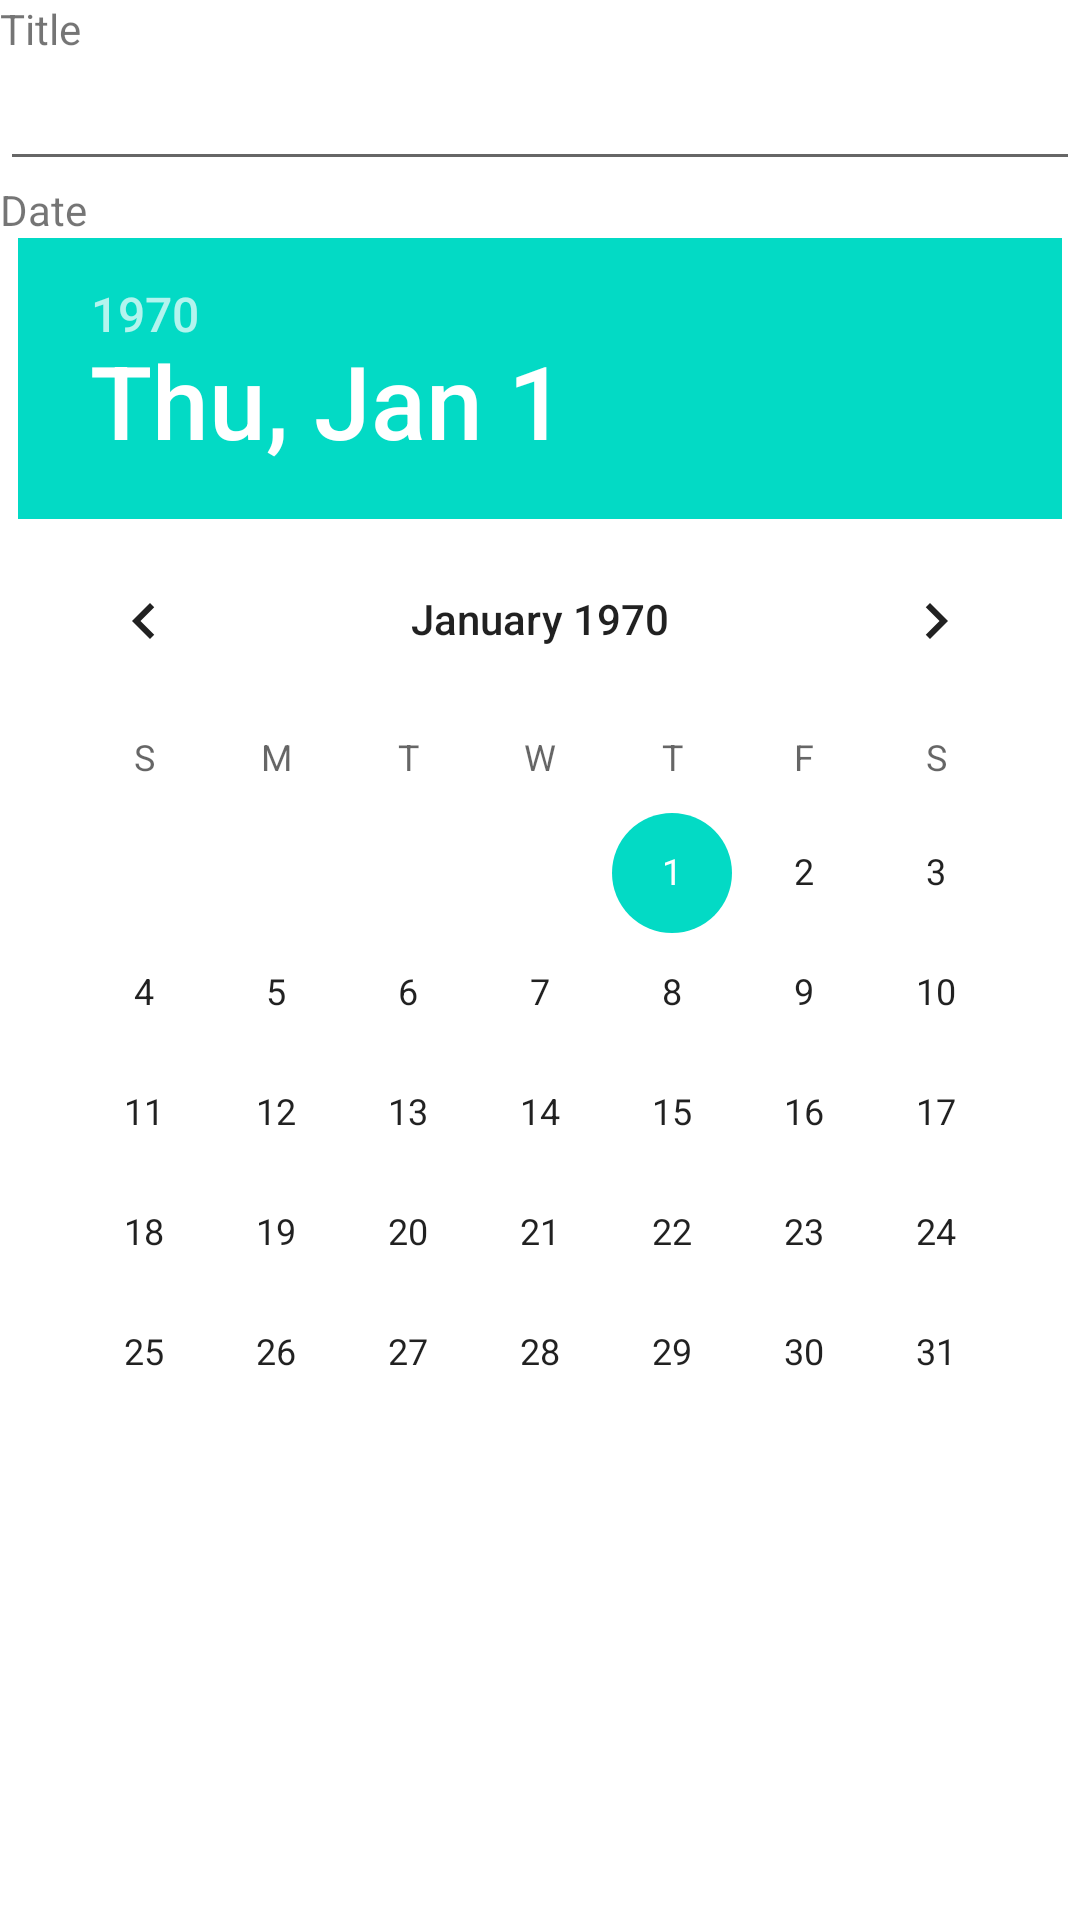

Here is an Android app screen rendered from its layout file. Give the layout XML and the strings, colors and styles it references.
<!-- AndroidManifest.xml: application theme AppTheme -->
<!-- res/layout/addevent.xml -->
<?xml version="1.0" encoding="utf-8"?>
<LinearLayout xmlns:android="http://schemas.android.com/apk/res/android"
    android:layout_width="match_parent"
    android:layout_height="match_parent"
    android:orientation="vertical" >
    
    
    <TextView
        android:id="@+id/eventtitle"
        android:layout_width="wrap_content"
        android:layout_height="wrap_content"
        android:text="@string/eventtitle"/>
     
    <EditText
	    android:id="@+id/entertitle"
	    android:layout_width="fill_parent"
	    android:layout_height="wrap_content"
	    android:inputType="textCapSentences" 
	    android:imeOptions="actionDone"/>
    
    
    <TextView
        android:id="@+id/eventdate"
        android:layout_width="wrap_content"
        android:layout_height="wrap_content"
        android:text="@string/eventdate"/>
    
    <DatePicker
		android:id="@+id/enterdate"
		android:layout_width="wrap_content"
		android:layout_height="wrap_content"
		android:layout_gravity="center"
		android:layout_marginBottom="5dp"
		android:calendarViewShown="false" />
   
</LinearLayout>
<!-- resources referenced by this layout -->
<resources>
  <string name="eventdate">Date</string>
  <string name="eventtitle">Title</string>
</resources>
